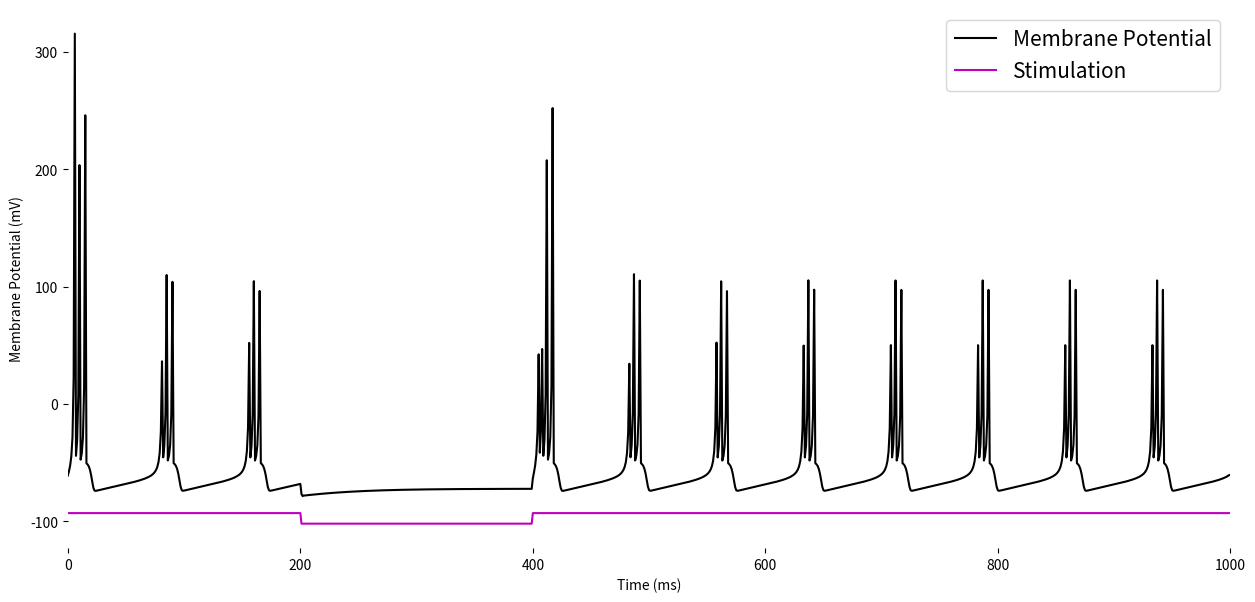
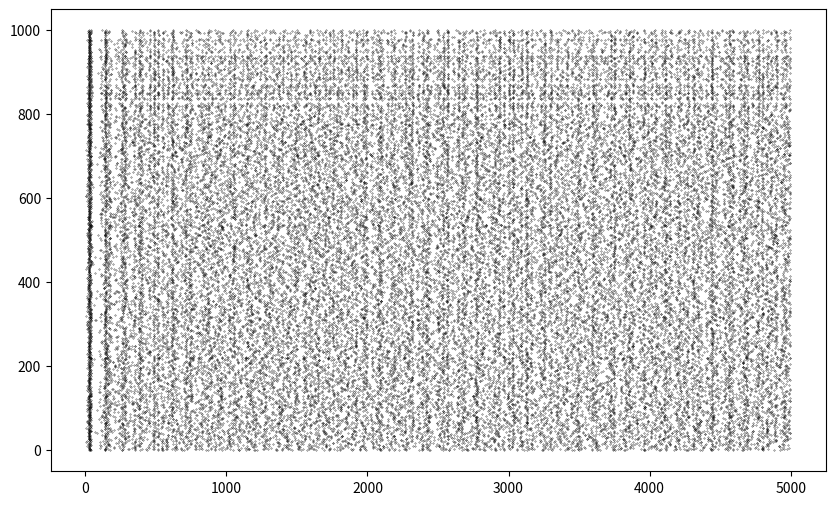
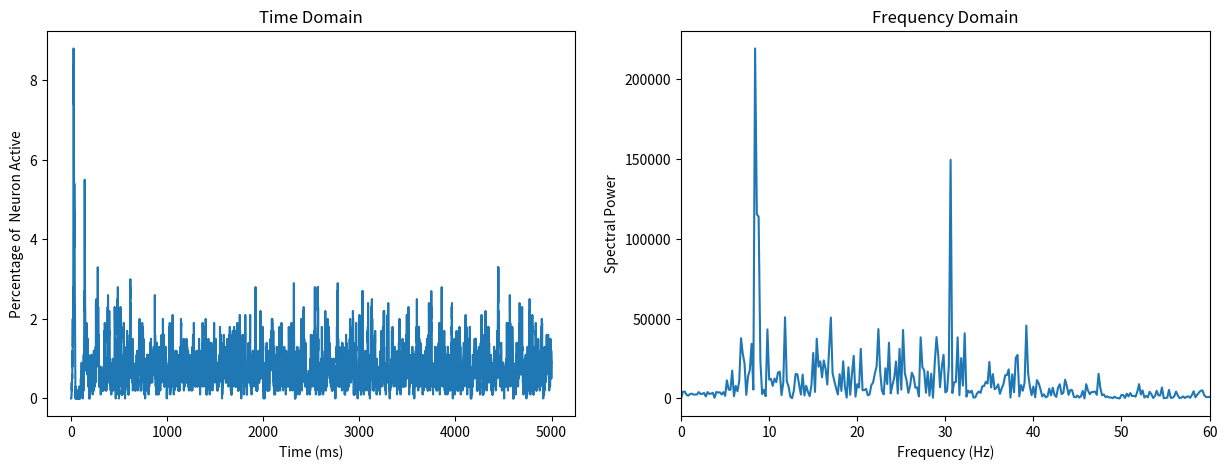
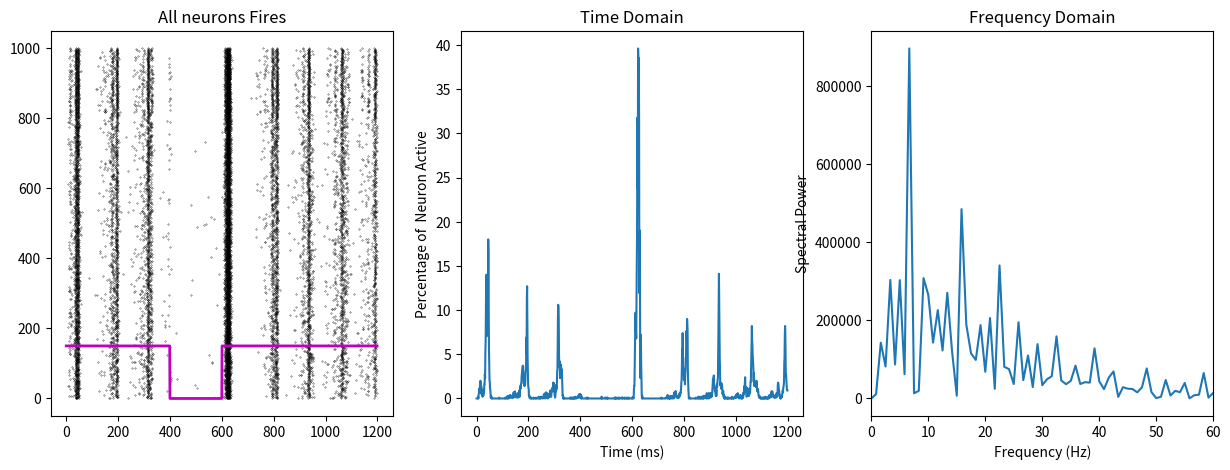

The matplotlib source for these figures, in order:
import numpy as np
import matplotlib.pyplot as plt

#Initialize all variables
a = 0.02
b = 0.2
c = -50
d = 2

v = -65
u = v*b

simulation_time = 1000
memvolt = np.zeros(simulation_time)
Iall = np.zeros(simulation_time)


#for loop over simulation time
for t in range(simulation_time):
#Define the input strength 
  I = -2 if (t>200) & (t<400) else 7

#Check if there is an action potential
  if v >= 30:
    v = c
    u += d

#update the variable membrane
  v += 0.04*v**2 + 5*v + 140 - u + I
  u += a*(b*v - u)

#Collect the variables for subsequent plottings
  memvolt[t] = v
  Iall[t] = I

#Plotting
fig,ax = plt.subplots(1, figsize=(15,7))
plt.plot(memvolt,'k', label='Membrane Potential')
plt.plot(Iall-100,'m', label='Stimulation')
plt.box(False)
plt.xlim([0,simulation_time])
plt.legend(fontsize = 15)
plt.xlabel('Time (ms)')
plt.ylabel('Membrane Potential (mV)')
plt.show()

#Excitatory Cells                                   #Inhibitory cells
Ne = 800;                                            Ni = 200
re = np.random.rand(Ne)**2;                          ri = np.random.rand(Ni)
a = np.hstack((0.02*np.ones(Ne),                     0.02+0.08*ri))
b = np.hstack((0.2*np.ones(Ne),                      0.25-0.05*ri))
c = np.hstack((-65+15*re,                            -65*np.ones(Ni)))
d = np.hstack((8-6*re,                               2*np.ones(Ni)))

v = -65*np.ones(Ne+Ni)
u = b*v

#s matrix connectivity
S = np.hstack((0.5*np.random.rand(Ne+Ni,Ne), -np.random.rand(Ne+Ni,Ne)))

simulation_time = 5000
firings = np.array([[],[]])
for t in range (simulation_time):

  #define the exogenous input
  I = np.hstack((5*np.random.randn(Ne),2*np.random.randn(Ni)))

  #check for action potentials
  fired = np.where(v>=30)[0]

  #store the spikes indices and times
  tmp = np.stack((np.tile(t, len(fired)),fired))
  firings = np.concatenate((firings,tmp),axis=1) 
  #update membrane variables for neurons that spiked
  v[fired] = c[fired]
  u[fired] += d[fired]

  #update the I to include the spiking activity
  I = I + np.sum(S[:,fired], axis=1)

  #update membrane neurons for all neurons
  v += 0.04*v**2 + 5*v + 140 - u + I
  u += a*(b*v - u)
  
fig = plt.subplots(1, figsize=(10,6))
plt.plot(firings[0,:], firings[1,:], 'k.', markersize=.5)
plt.show()

popact = np.zeros(simulation_time)

#get the population response
for t in range(simulation_time):
  popact[t] = 100*np.sum(firings[0,:]==t) / (Ne+Ni)

#spectral analysis
popactX = np.abs(np.fft.fft(popact-np.mean(popact)))**2
hz = np.linspace(0,1000/2,int(simulation_time/2+1))

#ploting  
fig,ax = plt.subplots(1,2, figsize=(15,5))
ax[0].plot(popact)
ax[0].set_xlabel('Time (ms)')
ax[0].set_ylabel('Percentage of  Neuron Active')
ax[0].set_title('Time Domain')
ax[1].plot(hz,popactX[:len(hz)])
ax[1].set_xlabel('Frequency (Hz)')
ax[1].set_ylabel('Spectral Power')
ax[1].set_title('Frequency Domain')
ax[1].set_xlim([0,60])
plt.show()

#call a python function
def simCircuit(I):
  firings = np.array([[],[]])
  #Reinitliaze membrane variables
  v = -65*np.ones(Ne+Ni)
  u = b*v


  for t in range (len(I)):

    #define the exogenous input
    stim = np.hstack((4*np.random.randn(Ne),1*np.random.randn(Ni)))
    stim = stim + I[t]
    #check for action potentials
    fired = np.where(v>=30)[0]

    #store the spikes indices and times
    tmp = np.stack((np.tile(t, len(fired)),fired))
    firings = np.concatenate((firings,tmp),axis=1) 
    #update membrane variables for neurons that spiked
    v[fired] = c[fired]
    u[fired] += d[fired]

    #update the I to include the spiking activity
    stim += np.sum(S[:,fired], axis=1)

    #update membrane neurons for all neurons
    v += 0.04*v**2 + 5*v + 140 - u + stim
    u += a*(b*v - u)
  return firings
  
def plotPopActivity(firings):
  npnts = int(np.max(firings[0,:])+1)

#get the population response
  popact = np.zeros(npnts)
  for t in range(npnts):
    popact[t] = 100*np.sum(firings[0,:]==t) / (Ne+Ni)

#spectral analysis
  popactX = np.abs(np.fft.fft(popact-np.mean(popact)))**2
  hz = np.linspace(0,1000/2,int(npnts/2+1))
    
  #ploting  

  fig,ax = plt.subplots(1,3, figsize=(15,5))
  ax[0].plot(firings[0,:], firings[1,:], 'k.', markersize=.5)
  ax[0].plot(I*50+100,'m',linewidth=2)
  ax[0].set_title('All neurons Fires')
  ax[1].plot(popact)
  ax[1].set_xlabel('Time (ms)')
  ax[1].set_ylabel('Percentage of  Neuron Active')
  ax[1].set_title('Time Domain')
  ax[2].plot(hz,popactX[:len(hz)])
  ax[2].set_xlabel('Frequency (Hz)')
  ax[2].set_ylabel('Spectral Power')
  ax[2].set_title('Frequency Domain')
  ax[2].set_xlim([0,60])
  plt.show()
  
  #experiment 1
I = np.ones(1200)
I[400:601] = -2

#run the simulation and visualize the results
networkSpikes = simCircuit(I)
plotPopActivity(networkSpikes)

